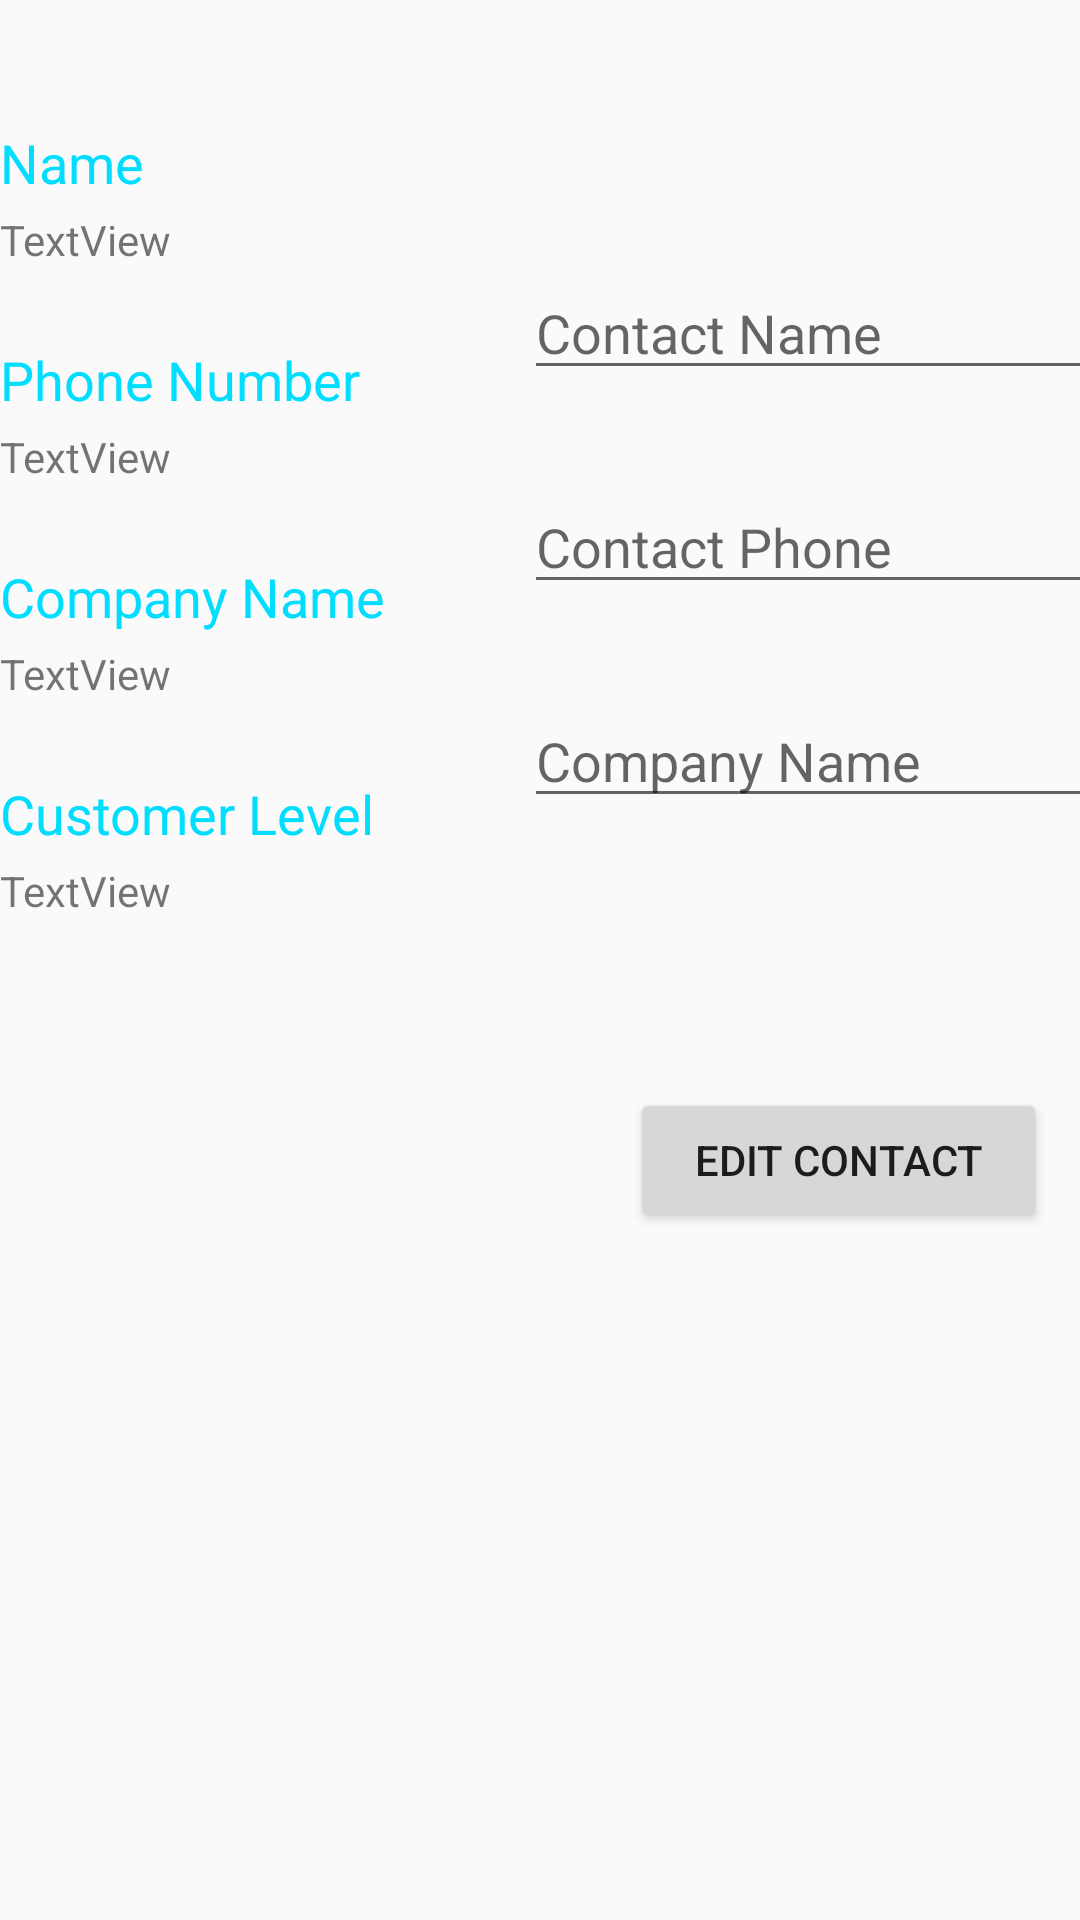

Write the Android layout XML for this screen, with the resource values it uses.
<!-- AndroidManifest.xml: application theme Theme.AppCompat.DayNight.DarkActionBar -->
<!-- res/layout/activity_contact_detail.xml -->
<?xml version="1.0" encoding="utf-8"?>
<androidx.constraintlayout.widget.ConstraintLayout xmlns:android="http://schemas.android.com/apk/res/android"
    xmlns:app="http://schemas.android.com/apk/res-auto"
    xmlns:tools="http://schemas.android.com/tools"
    android:layout_width="match_parent"
    android:layout_height="match_parent"
    tools:context=".Activity.ContactDetailActivity">
    <LinearLayout
        android:id="@+id/linearLayout3"
        android:layout_width="198dp"
        android:layout_height="597dp"
        android:layout_marginTop="50dp"
        android:layout_marginEnd="1dp"
        android:layout_marginBottom="1dp"
        android:orientation="vertical"
        app:layout_constraintBottom_toBottomOf="parent"
        app:layout_constraintEnd_toStartOf="@+id/linearLayout4"
        app:layout_constraintStart_toStartOf="parent"
        app:layout_constraintTop_toTopOf="parent"
        app:layout_constraintVertical_bias="1.0">

        <TextView
            android:id="@+id/textView2"
            android:layout_width="wrap_content"
            android:layout_height="wrap_content"
            android:layout_marginBottom="4sp"
            android:text="Name"
            android:textColor="@android:color/holo_blue_bright"
            android:textSize="18sp" />

        <TextView
            android:id="@+id/tvName"
            android:layout_width="114dp"
            android:layout_height="wrap_content"
            android:text="TextView" />

        <Space
            android:layout_width="wrap_content"
            android:layout_height="25dp" />

        <TextView
            android:id="@+id/textView3"
            android:layout_width="wrap_content"
            android:layout_height="wrap_content"
            android:layout_marginBottom="4sp"
            android:text="Phone Number"
            android:textColor="@android:color/holo_blue_bright"
            android:textSize="18sp" />

        <TextView
            android:id="@+id/tvPhone"
            android:layout_width="114dp"
            android:layout_height="wrap_content"
            android:text="TextView" />

        <Space
            android:layout_width="wrap_content"
            android:layout_height="25dp" />

        <TextView
            android:id="@+id/tvCompanyName"
            android:layout_width="wrap_content"
            android:layout_height="wrap_content"
            android:layout_marginBottom="4sp"
            android:text="Company Name"
            android:textColor="@android:color/holo_blue_bright"
            android:textSize="18sp" />

        <TextView
            android:id="@+id/tvCompanyName2"
            android:layout_width="114dp"
            android:layout_height="wrap_content"
            android:text="TextView" />

        <Space
            android:layout_width="wrap_content"
            android:layout_height="25dp" />

        <TextView
            android:id="@+id/tvCustomerGrade"
            android:layout_width="wrap_content"
            android:layout_height="wrap_content"
            android:layout_marginBottom="4sp"
            android:text="Customer Level"
            android:textColor="@android:color/holo_blue_bright"
            android:textSize="18sp" />

        <TextView
            android:id="@+id/tvCustomerGrade2"
            android:layout_width="114dp"
            android:layout_height="wrap_content"
            android:text="TextView" />

        <Space
            android:layout_width="wrap_content"
            android:layout_height="25dp" />

        <Space
            android:layout_width="wrap_content"
            android:layout_height="25dp" />

    </LinearLayout>

    <LinearLayout
        android:layout_width="210dp"
        android:layout_height="596dp"
        android:layout_marginStart="2dp"
        android:layout_marginTop="134dp"
        android:layout_marginEnd="1dp"
        android:layout_marginBottom="1dp"
        android:orientation="vertical"
        app:layout_constraintBottom_toBottomOf="parent"
        app:layout_constraintEnd_toEndOf="parent"
        app:layout_constraintStart_toEndOf="@+id/linearLayout3"
        app:layout_constraintTop_toTopOf="parent">

        <EditText
            android:id="@+id/etName"
            android:layout_width="match_parent"
            android:layout_height="wrap_content"
            android:ems="10"
            android:hint="Contact Name"
            android:inputType="textPersonName" />

        <Space
            android:layout_width="0dp"
            android:layout_height="30dp" />

        <EditText
            android:id="@+id/etPhone"
            android:layout_width="match_parent"
            android:layout_height="wrap_content"
            android:ems="10"
            android:hint="Contact Phone"
            android:inputType="textPersonName" />

        <Space
            android:layout_width="0dp"
            android:layout_height="30dp" />

        <EditText
            android:id="@+id/etCompanyName"
            android:layout_width="match_parent"
            android:layout_height="wrap_content"
            android:ems="10"
            android:hint="Company Name"
            android:inputType="textPersonName" />

        <Space
            android:layout_width="0dp"
            android:layout_height="30dp" />

        <Space
            android:layout_width="0dp"
            android:layout_height="30dp" />

        <Space
            android:layout_width="0dp"
            android:layout_height="30dp" />

        <Button
            android:id="@+id/btnEdit"
            android:layout_width="139dp"
            android:layout_height="wrap_content"
            android:layout_gravity="center"
            android:text="Edit Contact" />
    </LinearLayout>

    











































































</androidx.constraintlayout.widget.ConstraintLayout>
<!-- resources referenced by this layout -->
<resources>

</resources>
